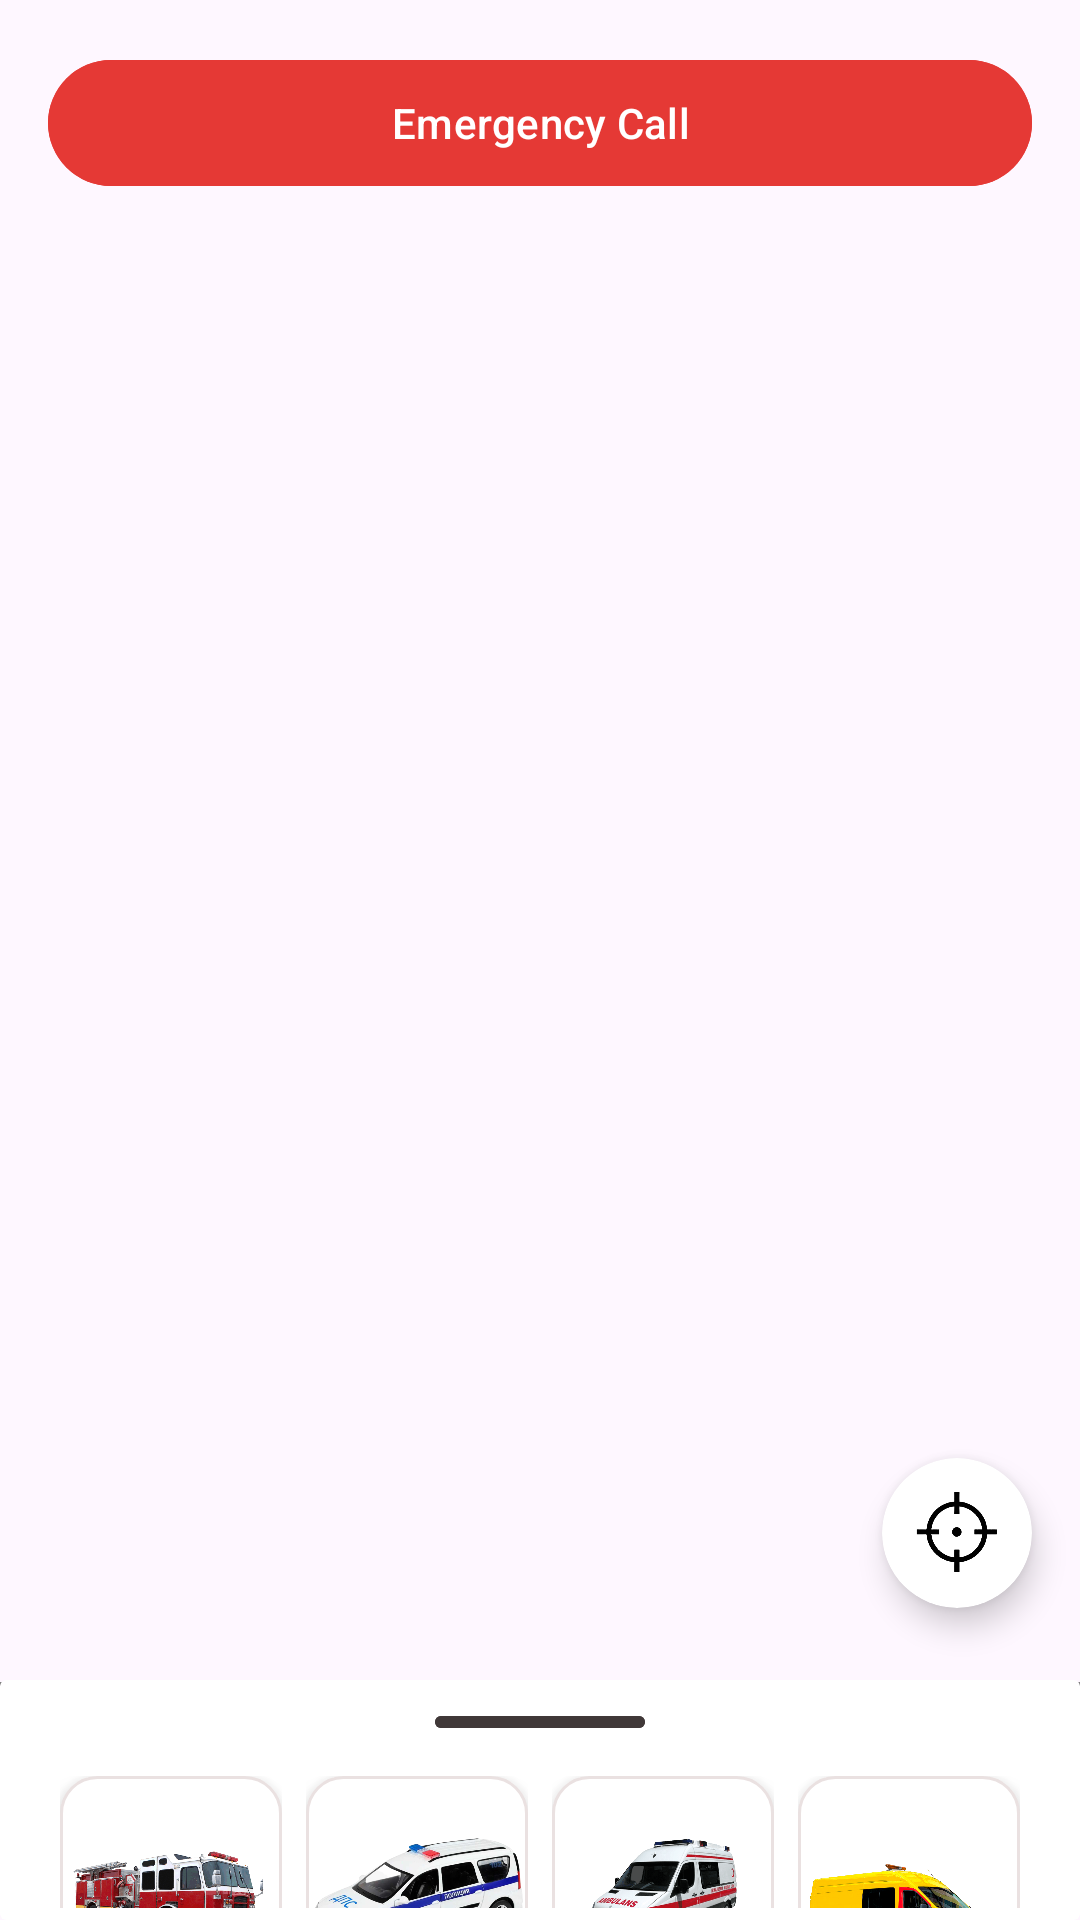

Produce the Android XML layout that renders to this screen, including the resource entries it uses.
<!-- AndroidManifest.xml: application theme Base.Theme.Ambulance -->
<!-- res/layout/fragment_home_map.xml -->
<?xml version="1.0" encoding="utf-8"?>
<androidx.constraintlayout.motion.widget.MotionLayout xmlns:android="http://schemas.android.com/apk/res/android"
    xmlns:app="http://schemas.android.com/apk/res-auto"
    xmlns:tools="http://schemas.android.com/tools"
    android:id="@+id/motion"
    android:layout_width="match_parent"
    android:layout_height="match_parent"
    android:fitsSystemWindows="true"
    app:layoutDescription="@xml/fragment_home_map_scene"
    tools:context=".ui.client.ui.HomeMapFragment">

    <com.yandex.mapkit.mapview.MapView
        android:id="@+id/mapView"
        android:layout_width="match_parent"
        android:layout_height="0dp"
        android:layout_marginBottom="-20dp"
        app:layout_constraintBottom_toTopOf="@id/cv_bottom_sheet" />

    <com.google.android.material.button.MaterialButton
        android:id="@+id/et_search"
        android:layout_width="0dp"
        android:layout_height="50dp"
        android:layout_margin="16dp"
        android:backgroundTint="#E53935"
        android:text="Emergency Call"
        android:textColor="@color/white"
        app:layout_constraintEnd_toEndOf="parent"
        app:layout_constraintStart_toStartOf="parent"
        app:layout_constraintTop_toTopOf="parent" />

    <androidx.cardview.widget.CardView
        android:id="@+id/cv_current_location"
        android:layout_width="50dp"
        android:layout_height="50dp"
        android:layout_marginBottom="24dp"
        android:elevation="6dp"
        app:cardBackgroundColor="@color/white"
        app:cardCornerRadius="100dp"
        app:cardElevation="6dp"
        app:layout_constraintBottom_toTopOf="@+id/cv_bottom_sheet"
        app:layout_constraintEnd_toEndOf="@+id/et_search">

        <RelativeLayout
            android:layout_width="match_parent"
            android:layout_height="match_parent">

            <ImageView
                android:id="@+id/ic_current"
                android:layout_width="50dp"
                android:layout_height="50dp"
                android:layout_marginEnd="2dp"
                android:layout_marginBottom="4dp"
                android:scaleType="centerInside"
                android:src="@drawable/current_location" />
        </RelativeLayout>
    </androidx.cardview.widget.CardView>

    <androidx.cardview.widget.CardView
        android:id="@+id/cv_bottom_sheet"
        android:layout_width="0dp"
        android:layout_height="80dp"
        android:elevation="6dp"
        app:cardElevation="6dp"
        app:layout_constraintBottom_toBottomOf="parent"
        app:layout_constraintEnd_toEndOf="parent"
        app:layout_constraintStart_toStartOf="parent">

        <RelativeLayout
            android:layout_width="match_parent"
            android:layout_height="match_parent">

            <com.google.android.material.button.MaterialButton
                android:id="@+id/btn_view"
                android:layout_width="70dp"
                android:layout_height="4dp"
                android:layout_centerHorizontal="true"
                android:layout_marginTop="12dp"
                android:backgroundTint="#403838"
                app:cornerRadius="16dp" />

            <LinearLayout
                android:id="@+id/ll_center"
                android:layout_width="match_parent"
                android:layout_height="wrap_content"
                android:layout_below="@id/btn_view"
                android:layout_marginStart="16dp"
                android:layout_marginTop="12dp"
                android:layout_marginEnd="16dp"
                android:orientation="horizontal"
                android:weightSum="4">

                <LinearLayout
                    android:id="@+id/ll_fire"
                    android:layout_width="0dp"
                    android:layout_height="wrap_content"
                    android:layout_margin="4dp"
                    android:layout_weight="1"
                    android:orientation="vertical">

                    <ImageView
                        android:id="@+id/iv_fire"
                        android:layout_width="match_parent"
                        android:layout_height="80dp"
                        android:background="@drawable/bg_image"
                        android:elevation="5dp"
                        android:importantForAccessibility="no"
                        android:padding="25dp"
                        android:scaleType="centerCrop"
                        android:src="@drawable/fire" />

                    <TextView
                        android:layout_width="wrap_content"
                        android:layout_height="wrap_content"
                        android:layout_gravity="center_horizontal"
                        android:layout_marginTop="8dp"
                        android:text="101"
                        android:textColor="@color/black"
                        android:textSize="18sp"
                        android:textStyle="bold" />

                </LinearLayout>

                <LinearLayout
                    android:id="@+id/ll_police"
                    android:layout_width="0dp"
                    android:layout_height="wrap_content"
                    android:layout_margin="4dp"
                    android:layout_weight="1"
                    android:orientation="vertical">

                    <ImageView
                        android:id="@+id/iv_ambulance"
                        android:layout_width="match_parent"
                        android:layout_height="80dp"
                        android:background="@drawable/bg_image"
                        android:elevation="5dp"
                        android:importantForAccessibility="no"
                        android:padding="20dp"
                        android:scaleType="centerCrop"
                        android:src="@drawable/police" />

                    <TextView
                        android:layout_width="wrap_content"
                        android:layout_height="wrap_content"
                        android:layout_gravity="center_horizontal"
                        android:layout_marginTop="8dp"
                        android:text="102"
                        android:textColor="@color/black"
                        android:textSize="18sp"
                        android:textStyle="bold" />

                </LinearLayout>


                <LinearLayout
                    android:id="@+id/ll_ambulance"
                    android:layout_width="0dp"
                    android:layout_height="wrap_content"
                    android:layout_margin="4dp"
                    android:layout_weight="1"
                    android:orientation="vertical">

                    <ImageView
                        android:id="@+id/iv_police"
                        android:layout_width="match_parent"
                        android:layout_height="80dp"
                        android:background="@drawable/bg_image"
                        android:elevation="5dp"
                        android:importantForAccessibility="no"
                        android:padding="20dp"
                        android:scaleType="centerCrop"
                        android:src="@drawable/ambulance" />

                    <TextView
                        android:layout_width="wrap_content"
                        android:layout_height="wrap_content"
                        android:layout_gravity="center_horizontal"
                        android:layout_marginTop="8dp"
                        android:text="103"
                        android:textColor="@color/black"
                        android:textSize="18sp"
                        android:textStyle="bold" />

                </LinearLayout>


                <LinearLayout
                    android:id="@+id/ll_gas"
                    android:layout_width="0dp"
                    android:layout_height="wrap_content"
                    android:layout_margin="4dp"
                    android:layout_weight="1"
                    android:orientation="vertical">

                    <ImageView
                        android:id="@+id/iv_gas"
                        android:layout_width="match_parent"
                        android:layout_height="80dp"
                        android:background="@drawable/bg_image"
                        android:elevation="5dp"
                        android:importantForAccessibility="no"
                        android:padding="15dp"
                        android:scaleType="centerCrop"
                        android:src="@drawable/gas_servise" />

                    <TextView
                        android:layout_width="wrap_content"
                        android:layout_height="wrap_content"
                        android:layout_gravity="center_horizontal"
                        android:layout_marginTop="8dp"
                        android:text="104"
                        android:textColor="@color/black"
                        android:textSize="18sp"
                        android:textStyle="bold" />

                </LinearLayout>

            </LinearLayout>

            <androidx.constraintlayout.widget.ConstraintLayout
                android:layout_width="match_parent"
                android:layout_height="match_parent"
                android:layout_below="@id/ll_center"
                android:layout_marginStart="16dp"
                android:layout_marginTop="16dp"
                android:layout_marginEnd="16dp">

                <EditText
                    android:id="@+id/et_comment"
                    android:layout_width="0dp"
                    android:layout_height="0dp"
                    android:layout_marginBottom="16dp"
                    android:background="@drawable/poisk"
                    android:hint="   Write info"
                    android:imeOptions="actionSend"
                    android:inputType="textMultiLine"
                    android:isScrollContainer="true"
                    android:paddingLeft="15dp"
                    android:paddingEnd="50dp"
                    app:layout_constraintBottom_toBottomOf="parent"
                    app:layout_constraintEnd_toEndOf="parent"
                    app:layout_constraintStart_toStartOf="parent"
                    app:layout_constraintTop_toTopOf="parent" />

                <ImageView
                    android:id="@+id/iv_message_send"
                    android:layout_width="50dp"
                    android:layout_height="50dp"
                    android:layout_marginEnd="8dp"
                    android:elevation="2dp"
                    android:importantForAccessibility="no"
                    android:padding="4dp"
                    android:scaleType="centerCrop"
                    android:src="@drawable/baseline_send_24"
                    app:layout_constraintBottom_toBottomOf="@id/et_comment"
                    app:layout_constraintEnd_toEndOf="@id/et_comment"
                    app:layout_constraintTop_toTopOf="@+id/et_comment" />
            </androidx.constraintlayout.widget.ConstraintLayout>

        </RelativeLayout>
    </androidx.cardview.widget.CardView>


</androidx.constraintlayout.motion.widget.MotionLayout>
<!-- resources referenced by this layout -->
<resources>
  <color name="black">#FF000000</color>
  <color name="white">#FFFFFFFF</color>
  <!-- drawable ambulance: png bitmap (drawable-v24, 230076 bytes) -->
  <!-- drawable baseline_send_24 (drawable) -->
  <vector android:autoMirrored="true" android:height="24dp"
      android:tint="#025DE8" android:viewportHeight="24"
      android:viewportWidth="24" android:width="24dp" xmlns:android="http://schemas.android.com/apk/res/android">
      <path android:fillColor="@android:color/white" android:pathData="M2.01,21L23,12 2.01,3 2,10l15,2 -15,2z"/>
  </vector>
  <!-- drawable bg_image (drawable) -->
  <?xml version="1.0" encoding="utf-8"?>
  <shape xmlns:android="http://schemas.android.com/apk/res/android"
      android:shape="rectangle">
      <corners android:radius="12dp" />
      <stroke
          android:width="1dp"
          android:color="@color/whiter" />
      <solid android:color="@color/white" />
  
  </shape>
  <!-- drawable current_location: png bitmap (drawable-v24, 17561 bytes) -->
  <!-- drawable fire: png bitmap (drawable-v24, 420347 bytes) -->
  <!-- drawable gas_servise: png bitmap (drawable-v24, 1034711 bytes) -->
  <!-- drawable poisk (drawable) -->
  <?xml version="1.0" encoding="utf-8"?>
  <shape xmlns:android="http://schemas.android.com/apk/res/android"
      android:shape="rectangle">
  <solid android:color="@color/white"/>
      <corners android:radius="12dp"/>
      <stroke android:width="1dp" android:color="#189CF1"/>
  </shape>
  <!-- drawable police: png bitmap (drawable-v24, 222618 bytes) -->
  <style name="Base.Theme.Ambulance" parent="Theme.Material3.Light.NoActionBar">
          
           <item name="colorPrimary">@color/whiter</item>
          <item name="colorPrimaryVariant">@color/white</item>
          <item name="colorOnPrimary">@color/black</item>
          <item name="android:statusBarColor">@color/white</item>
          <item name="android:windowLightStatusBar">true</item>
          <item name="android:windowSharedElementsUseOverlay">false</item>
      </style>
  <color name="whiter">#EAE1E1</color>
</resources>
